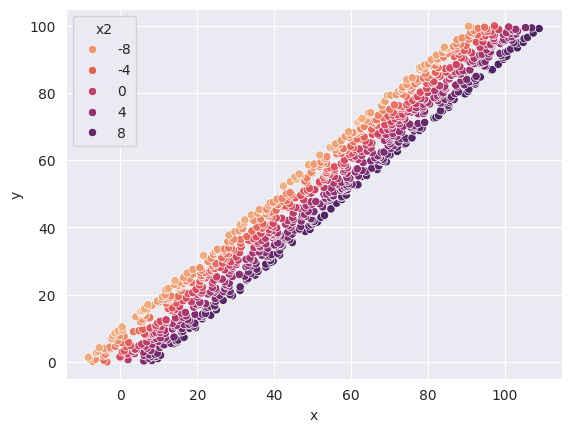

The script that saved this image: (Note: this script raises an exception after producing the figure.)
# This will have the second feature (x2) correspond with the difference
# between x and y.
import pandas as pd
import numpy as np
import matplotlib.pyplot as plt
import seaborn as sns


def make_linear(start=0, stop=100, precision=0.1):
    """
    The underlying relationship here is linear.
    Given some x value, the y value is identical.
    :param start:
    :param stop:
    :param precision:
    :return:
    """
    offsetPercent = 0.2
    x = np.arange(start, stop, precision)
    y = np.arange(start, stop, precision)


    x2 = (np.random.random((x.size)) - 0.5) * (stop - start) * offsetPercent + start
    x = x + x2

    df = pd.DataFrame()
    df.insert(0, column='x', value=x)
    df.insert(1, column='x2', value=x2)
    df.insert(2, column='y', value=y)
    return df


if __name__ == "__main__":
    y = make_linear()
    sns.set_style("darkgrid")
    # hue="size", style="type", linewidth=2,
    sns.scatterplot(data=y, x="x", y="y", hue="x2", palette="flare")

    plt.show()
    y.to_csv('Data/Storage/difference.csv', index=False)
